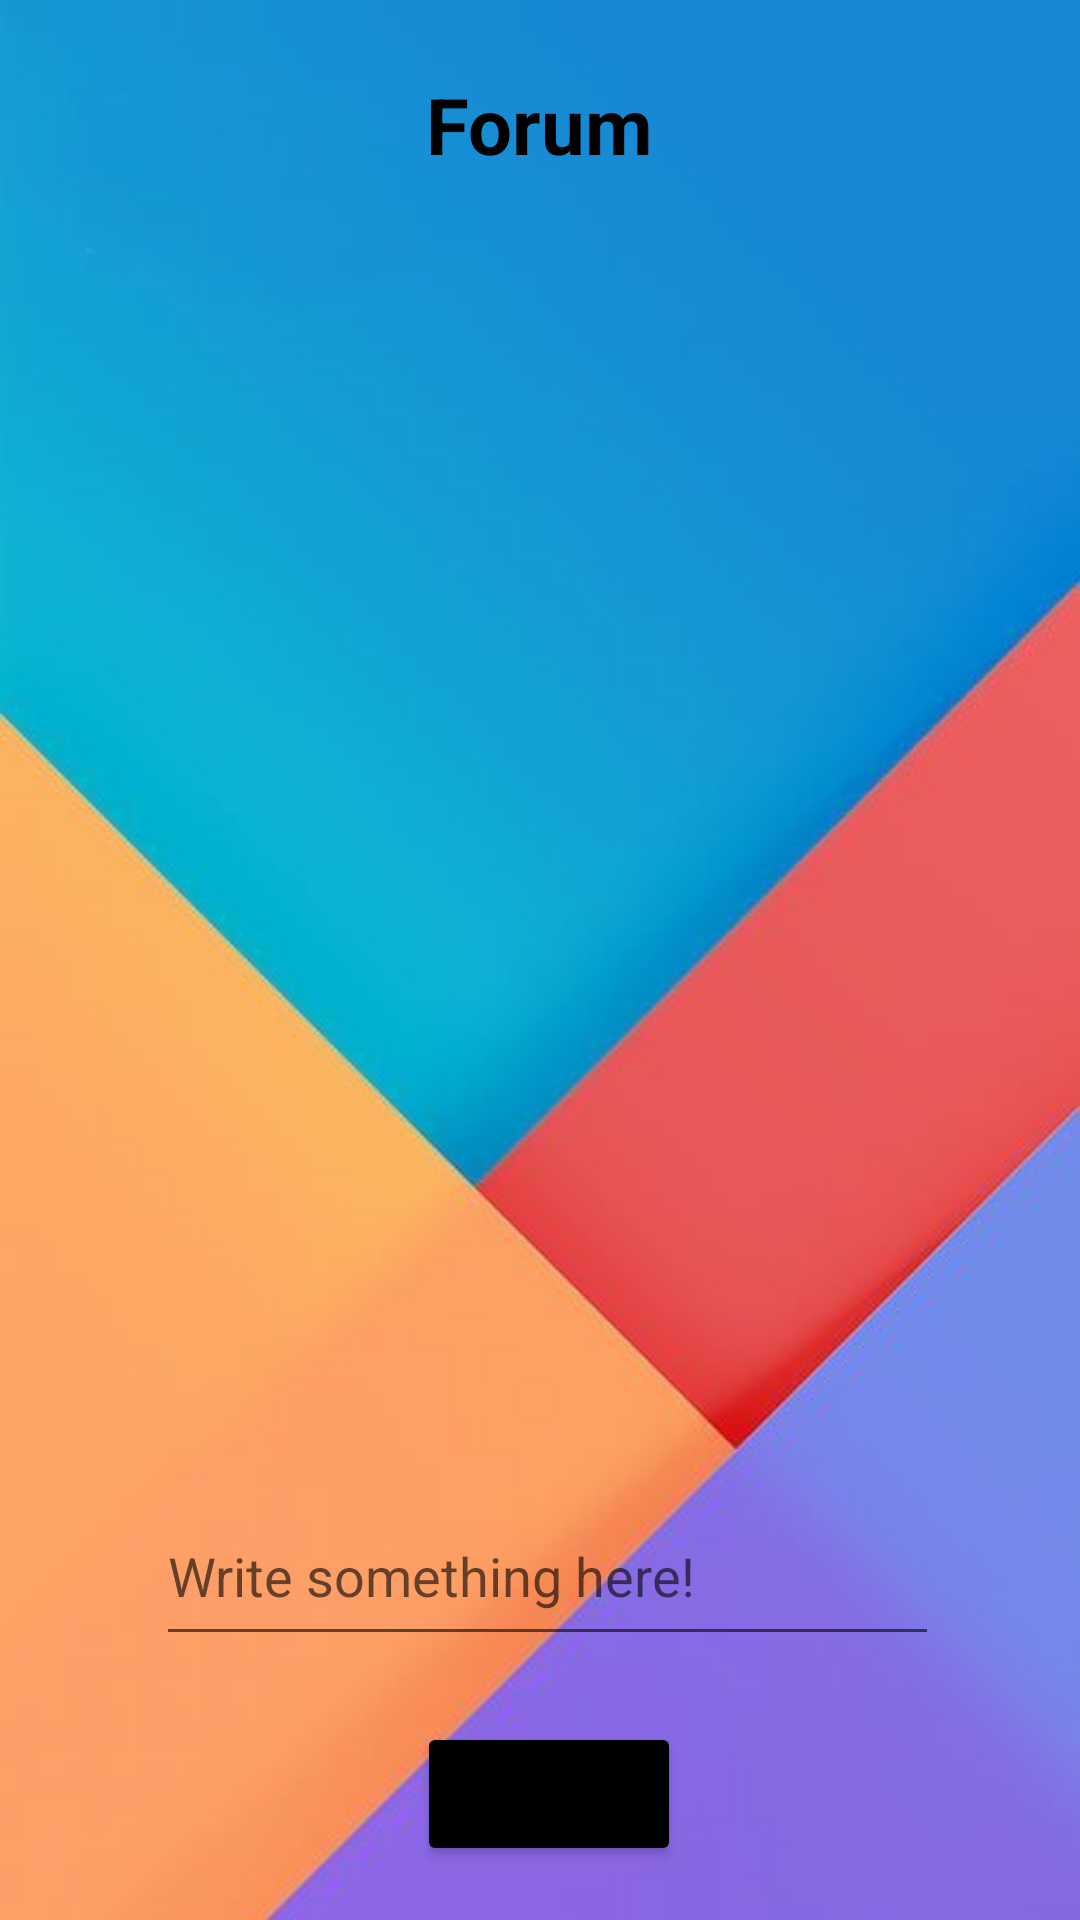

The Android layout XML behind this screen, and the referenced resources:
<!-- AndroidManifest.xml: application theme Theme.Frontend_Android -->
<!-- res/layout/activity_forum.xml -->
<?xml version="1.0" encoding="utf-8"?>
<androidx.constraintlayout.widget.ConstraintLayout xmlns:android="http://schemas.android.com/apk/res/android"
    xmlns:app="http://schemas.android.com/apk/res-auto"
    xmlns:tools="http://schemas.android.com/tools"
    android:layout_width="match_parent"
    android:layout_height="match_parent"
    android:background="@drawable/background_forum">

    <androidx.recyclerview.widget.RecyclerView
        android:id="@+id/recyclerForumID"
        android:layout_width="398dp"
        android:layout_height="355dp"
        android:layout_marginStart="10dp"
        android:layout_marginTop="148dp"
        android:layout_marginEnd="16dp"
        app:layout_constraintEnd_toEndOf="parent"
        app:layout_constraintHorizontal_bias="0.307"
        app:layout_constraintStart_toStartOf="parent"
        app:layout_constraintTop_toTopOf="parent">

    </androidx.recyclerview.widget.RecyclerView>

    <TextView
        android:id="@+id/tv_heading"
        android:layout_width="wrap_content"
        android:layout_height="wrap_content"
        android:layout_marginTop="24dp"
        android:text="@string/nav_forum"
        android:textColor="#000"
        android:textSize="26sp"
        android:textStyle="bold"
        app:layout_constraintEnd_toEndOf="parent"
        app:layout_constraintStart_toStartOf="parent"
        app:layout_constraintTop_toTopOf="parent" />


    <EditText
        android:id="@+id/postTextID"
        android:layout_width="261dp"
        android:layout_height="49dp"
        android:layout_marginEnd="47dp"
        android:layout_marginBottom="88dp"
        android:ems="10"
        android:gravity="start|top"
        android:hint="@string/write_something"
        android:inputType="textMultiLine"
        app:layout_constraintBottom_toBottomOf="parent"
        app:layout_constraintEnd_toEndOf="parent" />

    <Button
        android:id="@+id/postButtonID"
        android:layout_width="wrap_content"
        android:layout_height="wrap_content"
        android:layout_marginStart="114dp"
        android:layout_marginTop="22dp"
        android:layout_marginEnd="108dp"
        android:layout_marginBottom="22dp"
        android:backgroundTint="@color/black"
        android:onClick="postClick"
        android:text="POST"
        app:flow_horizontalAlign="center"
        app:layout_constraintBottom_toBottomOf="parent"
        app:layout_constraintEnd_toEndOf="parent"
        app:layout_constraintHorizontal_bias="0.5"
        app:layout_constraintStart_toStartOf="parent"
        app:layout_constraintTop_toBottomOf="@+id/postTextID"
        app:layout_constraintVertical_bias="0.0" />


</androidx.constraintlayout.widget.ConstraintLayout>
<!-- resources referenced by this layout -->
<resources>
  <!-- drawable background_forum: jpg bitmap (drawable, 12452 bytes) -->
  <string name="nav_forum">Forum</string>
  <string name="write_something">Write something here!</string>
  <style name="Theme.Frontend_Android" parent="Theme.MaterialComponents.DayNight.DarkActionBar">
          
          <item name="colorPrimary">@color/purple_500</item>
          <item name="colorPrimaryVariant">@color/purple_700</item>
          <item name="colorOnPrimary">@color/white</item>
          
          <item name="colorSecondary">@color/teal_200</item>
          <item name="colorSecondaryVariant">@color/teal_700</item>
          <item name="colorOnSecondary">@color/black</item>
          
          <item name="android:statusBarColor" tools:targetApi="l">?attr/colorPrimaryVariant</item>
          
      </style>
  <!-- not gathered from this repository: default colours our renderer supplied (Android Studio template values) -->
  <color name="purple_500">#FF6200EE</color>
  <color name="purple_700">#FF3700B3</color>
  <color name="teal_200">#FF03DAC5</color>
  <color name="teal_700">#FF018786</color>
  <color name="black">#FF000000</color>
  <color name="white">#FFFFFFFF</color>
</resources>
